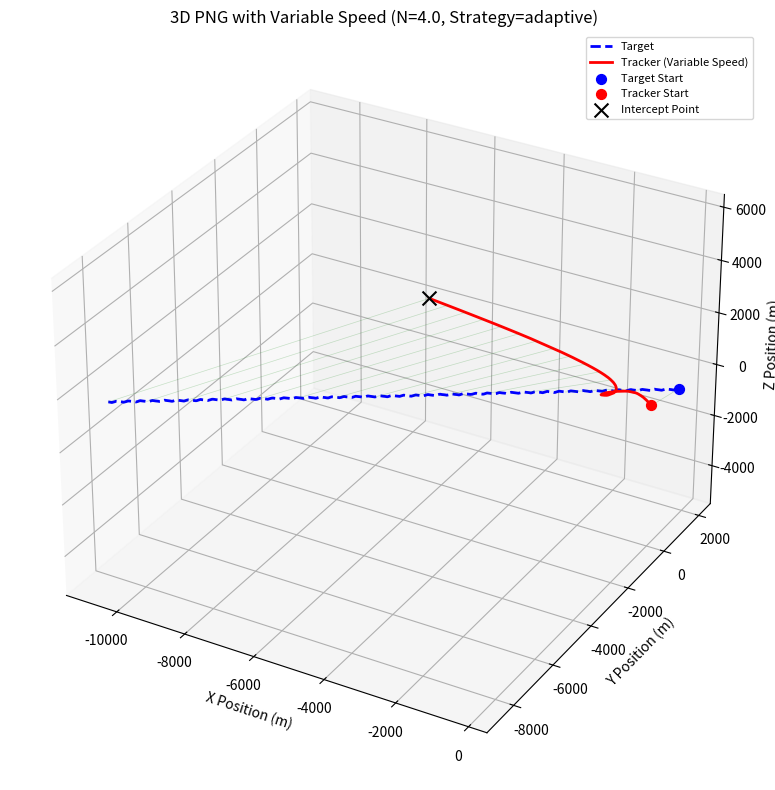
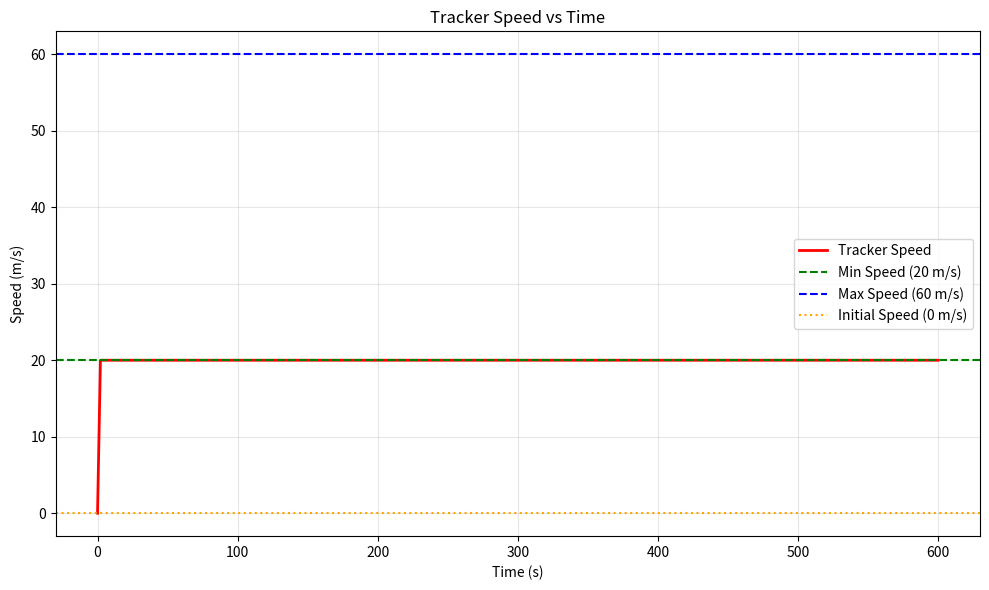
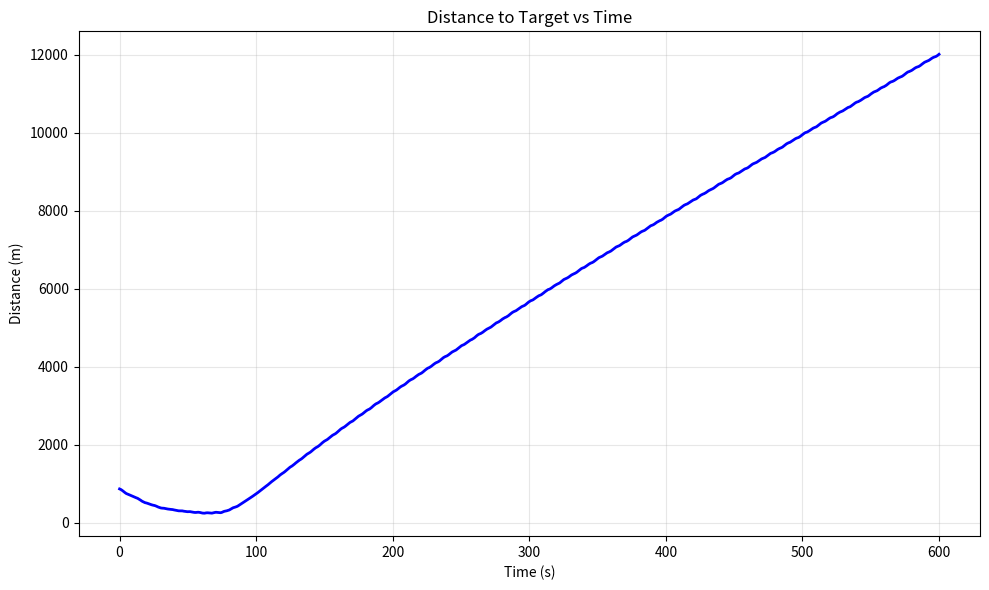
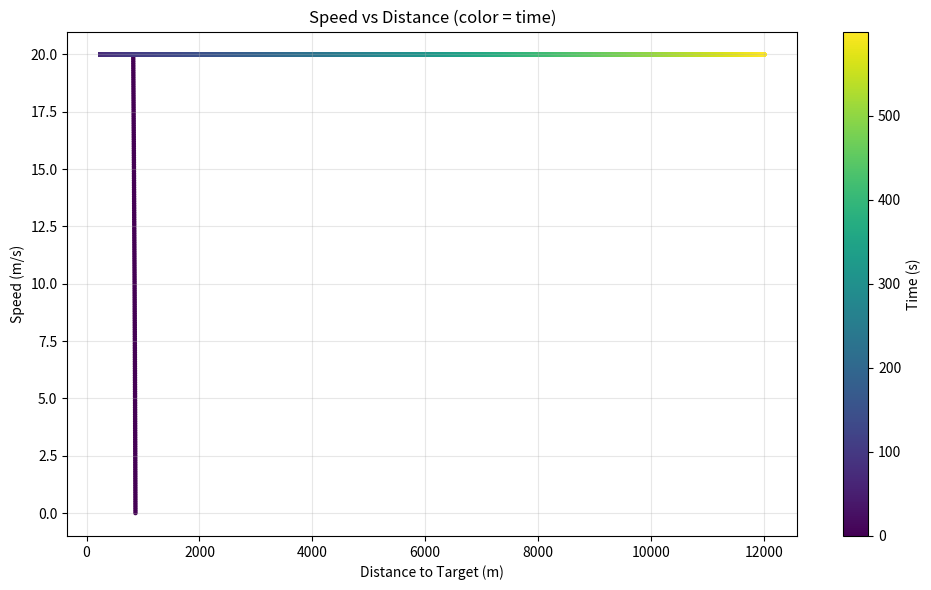

Write Python code to recreate these figures, in order.
import numpy as np
import matplotlib.pyplot as plt

class ProportionalNavigation3D_VariableSpeed:
    def __init__(self, t_pos, m_pos, t_vel, m_speed_init, N=3.0, dt=0.01,
                 speed_min=20, speed_max=60, speed_strategy='adaptive'):
        """
        初始化3D仿真参数（支持可变速度）
        :param t_pos: 目标初始位置 [x, y, z]
        :param m_pos: 追踪无人机初始位置 [x, y, z]
        :param t_vel: 目标速度向量 [vx, vy, vz]
        :param m_speed_init: 追踪无人机初始速率 (标量)
        :param N: 比例导引系数 (通常在 3-5 之间)
        :param dt: 仿真时间步长
        :param speed_min: 最小速度限制
        :param speed_max: 最大速度限制
        :param speed_strategy: 速度调节策略
                              'adaptive' - 自适应速度控制
                              'distance' - 基于距离的速度控制
                              'energy' - 能量优化策略
                              'pursuit' - 追击优化策略
        """
        self.t_pos = np.array(t_pos, dtype=float)
        self.m_pos = np.array(m_pos, dtype=float)
        self.t_vel = np.array(t_vel, dtype=float)
        self.m_speed = m_speed_init
        self.m_speed_init = m_speed_init
        self.N = N
        self.dt = dt

        # 速度限制参数
        self.speed_min = speed_min
        self.speed_max = speed_max
        self.speed_strategy = speed_strategy

        # 初始化追踪者的速度向量（假设初始指向目标）
        diff = self.t_pos - self.m_pos
        dist = np.linalg.norm(diff)
        if dist > 0:
            self.m_vel = diff / dist * m_speed_init
        else:
            self.m_vel = np.array([m_speed_init, 0, 0], dtype=float)

        # 用于存储轨迹数据以便绘图
        self.t_traj = [self.t_pos.copy()]
        self.m_traj = [self.m_pos.copy()]
        self.speed_history = [m_speed_init]  # 记录速度变化历史
        self.time_history = [0]              # 记录时间历史
        self.distance_history = [dist]       # 记录距离历史

    # TODO(Refactor): 可拆分为“轨迹计算/追踪模式选择模块”的速度策略接口
    def compute_desired_speed(self, R_mag, Vc, Omega_mag, target_speed):
        """
        根据不同策略计算期望速度
        :param R_mag: 当前距离
        :param Vc: 接近速度
        :param Omega_mag: 视线角速率大小
        :param target_speed: 目标速度大小
        :return: 期望速度
        """
        if self.speed_strategy == 'adaptive':
            # 自适应速度控制策略
            # 基于距离和视线角速率动态调整
            # 距离远时加速，角速率大时适当减速以保持机动性

            # 基础速度系数（基于距离）
            distance_factor = np.clip(R_mag / 200, 0.5, 1.5)

            # 角速率惩罚系数（角速率越大，速度应该越低以保持精度）
            omega_penalty = np.clip(1.0 - Omega_mag * 0.5, 0.6, 1.0)

            # 接近速度补偿（如果接近速度太低，需要加速）
            vc_factor = 1.0
            if Vc < target_speed * 0.5:
                vc_factor = 1.3  # 加速追击

            desired_speed = self.m_speed_init * distance_factor * omega_penalty * vc_factor

        elif self.speed_strategy == 'distance':
            # 基于距离的速度控制
            # 远距离高速，近距离降速以提高拦截精度
            if R_mag > 300:
                desired_speed = self.speed_max
            elif R_mag > 100:
                # 线性插值
                ratio = (R_mag - 100) / 200
                desired_speed = self.speed_min + ratio * (self.speed_max - self.speed_min)
            else:
                # 近距离保持较低速度
                desired_speed = self.speed_min + (R_mag / 100) * (self.m_speed_init - self.speed_min)

        elif self.speed_strategy == 'energy':
            # 能量优化策略
            # 在保证拦截的前提下尽量节省能量
            # 当预计能够拦截时降低速度

            # 估算拦截时间
            if Vc > 0:
                estimated_intercept_time = R_mag / Vc

                # 如果拦截时间充裕，可以降低速度
                if estimated_intercept_time > 5.0:
                    desired_speed = max(self.speed_min, target_speed * 1.2)
                elif estimated_intercept_time > 2.0:
                    desired_speed = self.m_speed_init
                else:
                    # 接近拦截点时加速确保成功
                    desired_speed = self.speed_max
            else:
                # 如果没有接近，全速追击
                desired_speed = self.speed_max

        elif self.speed_strategy == 'pursuit':
            # 追击优化策略
            # 根据目标速度和相对几何关系调整

            # 始终保持对目标的速度优势
            speed_advantage_ratio = 1.5
            base_speed = target_speed * speed_advantage_ratio

            # 根据视线角速率微调
            if Omega_mag > 0.1:
                # 目标机动剧烈时，适当加速
                desired_speed = base_speed * 1.2
            else:
                desired_speed = base_speed

        else:
            # 默认使用初始速度
            desired_speed = self.m_speed_init

        # 应用速度限制
        return np.clip(desired_speed, self.speed_min, self.speed_max)

    def update_speed(self, desired_speed, acceleration_limit=10.0):
        """
        平滑更新速度（避免突变）
        :param desired_speed: 期望速度
        :param acceleration_limit: 加速度限制 (m/s^2)
        :return: 实际更新后的速度
        """
        speed_diff = desired_speed - self.m_speed
        max_speed_change = acceleration_limit * self.dt

        # 限制速度变化率
        if abs(speed_diff) > max_speed_change:
            speed_diff = np.sign(speed_diff) * max_speed_change

        self.m_speed += speed_diff
        return self.m_speed

    # TODO(Refactor): 可拆分为“位置获取模块”（仿真位置源）
    def update_target_state(self, time):
        """
        更新目标状态：3D机动
        """
        # 目标做3D螺旋机动，并加入随机噪声
        noise = np.random.normal(0, 5, 3)     # 均值0，标准差5

        # 简单的3D机动策略
        # X轴: 匀速
        # Y轴: 正弦机动
        # Z轴: 余弦机动 (形成螺旋)
        self.t_vel[0] = -20 + noise[0] * 0.1
        self.t_vel[1] = -20 * abs(np.sin(0.5 * time)) + noise[1]
        self.t_vel[2] = -10 * np.sin(0.5 * time) + noise[2]

        self.t_pos += self.t_vel * self.dt
        self.t_traj.append(self.t_pos.copy())

    # TODO(Refactor): 可拆分为“轨迹/追踪计算模块”（PNG 核心）
    def update_missile_state(self, time):
        """
        核心：使用3D比例导引法更新追踪无人机状态（支持可变速度）
        """
        # 1. 计算相对位置和相对速度
        R_vec = self.t_pos - self.m_pos       # 相对位置向量 (Line of Sight Vector)
        V_rel = self.t_vel - self.m_vel       # 相对速度向量

        R_mag = np.linalg.norm(R_vec)         # 距离
        R_sq = np.dot(R_vec, R_vec)           # 距离平方

        # 如果距离非常近，视为命中
        if R_mag < 1.0:
            return True # Hit

        # 2. 计算视线旋转向量 (Rotation Vector of LOS)
        # Omega = (R x V) / R^2
        Omega = np.cross(R_vec, V_rel) / R_sq
        Omega_mag = np.linalg.norm(Omega)

        # 3. 计算接近速度 (Closing Velocity, Vc)
        # Vc = - (R . V) / |R|
        Vc = -np.dot(R_vec, V_rel) / R_mag

        # 4. 计算目标速度大小
        target_speed = np.linalg.norm(self.t_vel)

        # 5. 【新增】根据策略计算期望速度并更新
        desired_speed = self.compute_desired_speed(R_mag, Vc, Omega_mag, target_speed)
        self.update_speed(desired_speed)

        # 6. 计算期望的加速度向量 (Acceleration Command)
        # 3D PNG 公式: ac = N * Vc * (Omega x R_unit)
        R_unit = R_vec / R_mag
        ac_vec = self.N * Vc * np.cross(Omega, R_unit)

        # 7. 更新追踪者的速度向量
        self.m_vel += ac_vec * self.dt

        # 8. 速度约束 (使用当前计算的可变速度)
        current_speed = np.linalg.norm(self.m_vel)
        if current_speed > 0:
            self.m_vel = self.m_vel / current_speed * self.m_speed

        # 9. 更新位置
        self.m_pos += self.m_vel * self.dt
        self.m_traj.append(self.m_pos.copy())

        # 10. 记录历史数据
        self.speed_history.append(self.m_speed)
        self.time_history.append(time)
        self.distance_history.append(R_mag)

        return False # Not hit yet

    def run_simulation(self, max_time=600):
        """运行仿真循环"""
        time = 0
        hit = False
        steps = int(max_time / self.dt)

        for _ in range(steps):
            self.update_target_state(time)
            hit = self.update_missile_state(time)
            if hit:
                print(f"目标在 t={time:.2f}s 时被捕获！")
                print(f"最终速度: {self.m_speed:.2f} m/s")
                break
            time += self.dt

        if not hit:
            print(f"仿真结束，未能在 {max_time}s 内捕获目标。")

        return hit

    def plot_results(self):
        """绘制3D轨迹图和速度变化图（分别绘制在独立窗口中）"""
        t_traj = np.array(self.t_traj)
        m_traj = np.array(self.m_traj)

        # 图1: 3D轨迹
        fig1 = plt.figure(figsize=(10, 8))
        ax1 = fig1.add_subplot(111, projection='3d')

        # 绘制轨迹
        ax1.plot(t_traj[:, 0], t_traj[:, 1], t_traj[:, 2], 'b--', label='Target', linewidth=2)
        ax1.plot(m_traj[:, 0], m_traj[:, 1], m_traj[:, 2], 'r-', label='Tracker (Variable Speed)', linewidth=2)

        # 绘制起点和终点
        ax1.scatter(t_traj[0, 0], t_traj[0, 1], t_traj[0, 2], c='blue', marker='o', s=50, label='Target Start')
        ax1.scatter(m_traj[0, 0], m_traj[0, 1], m_traj[0, 2], c='red', marker='o', s=50, label='Tracker Start')

        # 终点
        ax1.scatter(m_traj[-1, 0], m_traj[-1, 1], m_traj[-1, 2], c='black', marker='x', s=100, label='Intercept Point')

        # 连接一些连线表示视线 (Line of Sight)
        step = max(1, len(m_traj) // 15)
        for i in range(0, len(m_traj), step):
            if i < len(t_traj):
                ax1.plot([m_traj[i, 0], t_traj[i, 0]],
                        [m_traj[i, 1], t_traj[i, 1]],
                        [m_traj[i, 2], t_traj[i, 2]],
                        'g-', alpha=0.2, linewidth=0.5)

        ax1.set_title(f'3D PNG with Variable Speed (N={self.N}, Strategy={self.speed_strategy})')
        ax1.set_xlabel('X Position (m)')
        ax1.set_ylabel('Y Position (m)')
        ax1.set_zlabel('Z Position (m)')
        ax1.legend(fontsize=8)

        # 设置坐标轴比例一致
        max_range = np.array([t_traj[:,0].max()-t_traj[:,0].min(),
                              t_traj[:,1].max()-t_traj[:,1].min(),
                              t_traj[:,2].max()-t_traj[:,2].min(),
                              m_traj[:,0].max()-m_traj[:,0].min(),
                              m_traj[:,1].max()-m_traj[:,1].min(),
                              m_traj[:,2].max()-m_traj[:,2].min()]).max() / 2.0

        mid_x = (t_traj[:,0].max()+t_traj[:,0].min()) * 0.5
        mid_y = (t_traj[:,1].max()+t_traj[:,1].min()) * 0.5
        mid_z = (t_traj[:,2].max()+t_traj[:,2].min()) * 0.5

        ax1.set_xlim(mid_x - max_range, mid_x + max_range)
        ax1.set_ylim(mid_y - max_range, mid_y + max_range)
        ax1.set_zlim(mid_z - max_range, mid_z + max_range)
        fig1.tight_layout()

        # 图2: 速度变化曲线
        fig2 = plt.figure(figsize=(10, 6))
        ax2 = fig2.add_subplot(111)
        ax2.plot(self.time_history, self.speed_history, 'r-', linewidth=2, label='Tracker Speed')
        ax2.axhline(y=self.speed_min, color='g', linestyle='--', label=f'Min Speed ({self.speed_min} m/s)')
        ax2.axhline(y=self.speed_max, color='b', linestyle='--', label=f'Max Speed ({self.speed_max} m/s)')
        ax2.axhline(y=self.m_speed_init, color='orange', linestyle=':', label=f'Initial Speed ({self.m_speed_init} m/s)')
        ax2.set_xlabel('Time (s)')
        ax2.set_ylabel('Speed (m/s)')
        ax2.set_title('Tracker Speed vs Time')
        ax2.legend()
        ax2.grid(True, alpha=0.3)
        fig2.tight_layout()

        # 图3: 距离变化曲线
        fig3 = plt.figure(figsize=(10, 6))
        ax3 = fig3.add_subplot(111)
        ax3.plot(self.time_history, self.distance_history, 'b-', linewidth=2)
        ax3.set_xlabel('Time (s)')
        ax3.set_ylabel('Distance (m)')
        ax3.set_title('Distance to Target vs Time')
        ax3.grid(True, alpha=0.3)
        fig3.tight_layout()

        # 图4: 速度-距离关系图
        fig4 = plt.figure(figsize=(10, 6))
        ax4 = fig4.add_subplot(111)
        scatter = ax4.scatter(self.distance_history, self.speed_history, c=self.time_history, cmap='viridis', s=5)
        ax4.set_xlabel('Distance to Target (m)')
        ax4.set_ylabel('Speed (m/s)')
        ax4.set_title('Speed vs Distance (color = time)')
        ax4.grid(True, alpha=0.3)

        # 添加颜色条
        plt.colorbar(scatter, ax=ax4, label='Time (s)')
        fig4.tight_layout()

        plt.show()


def compare_strategies():
    """比较不同速度控制策略的效果"""
    strategies = ['adaptive', 'distance', 'energy', 'pursuit']
    results = {}

    fig = plt.figure(figsize=(16, 12))

    for idx, strategy in enumerate(strategies):
        # 使用固定随机种子以便比较
        np.random.seed(42)

        sim = ProportionalNavigation3D_VariableSpeed(
            target_start, tracker_start, target_velocity, tracker_speed,
            N=4.0, speed_min=20, speed_max=60, speed_strategy=strategy
        )

        print(f"\n{'='*50}")
        print(f"策略: {strategy}")
        print(f"{'='*50}")

        hit = sim.run_simulation()
        results[strategy] = {
            'hit': hit,
            'time_history': sim.time_history.copy(),
            'speed_history': sim.speed_history.copy(),
            'distance_history': sim.distance_history.copy()
        }

        # 绘制速度曲线比较
        ax = fig.add_subplot(2, 2, idx + 1)
        ax.plot(sim.time_history, sim.speed_history, 'r-', linewidth=2, label='Speed')
        ax.axhline(y=sim.speed_min, color='g', linestyle='--', alpha=0.5)
        ax.axhline(y=sim.speed_max, color='b', linestyle='--', alpha=0.5)

        ax2 = ax.twinx()
        ax2.plot(sim.time_history, sim.distance_history, 'b-', linewidth=1, alpha=0.5, label='Distance')
        ax2.set_ylabel('Distance (m)', color='b')

        ax.set_xlabel('Time (s)')
        ax.set_ylabel('Speed (m/s)', color='r')
        ax.set_title(f'Strategy: {strategy}')
        ax.grid(True, alpha=0.3)

    plt.tight_layout()
    plt.savefig('strategy_comparison.png', dpi=150)
    plt.show()

    return results


# --- 主程序 ---
if __name__ == "__main__":
    print("=" * 60)
    print("3D比例导引 - 可变速度控制仿真")
    print("=" * 60)

    # 可选择的速度控制策略:
    # 'adaptive' - 自适应速度控制（综合距离、角速率等因素）
    # 'distance' - 基于距离的速度控制（远距离高速，近距离低速）
    # 'energy'   - 能量优化策略（节省能量）
    # 'pursuit'  - 追击优化策略（保持速度优势）

    # 参数设定
    target_start = [500, 500, 500]      # 目标初始位置 [x, y, z]
    tracker_start = [0, 0, 0]            # 追踪者初始位置 [x, y, z]
    target_velocity = [0, 0, 0]          # 目标初始速度向量
    tracker_speed = 0                   # 追踪者初始速率

    # 实例化并运行
    sim = ProportionalNavigation3D_VariableSpeed(
        target_start, tracker_start, target_velocity, tracker_speed,
        N=4.0,
        speed_min=20,      # 最小速度 20 m/s
        speed_max=60,      # 最大速度 60 m/s
        speed_strategy='adaptive'  # 使用自适应速度控制策略
    )

    sim.run_simulation()
    sim.plot_results()

    # 如果想比较所有策略，取消下面的注释:
    # print("\n" + "=" * 60)
    # print("比较不同速度控制策略")
    # print("=" * 60)
    # compare_strategies()
